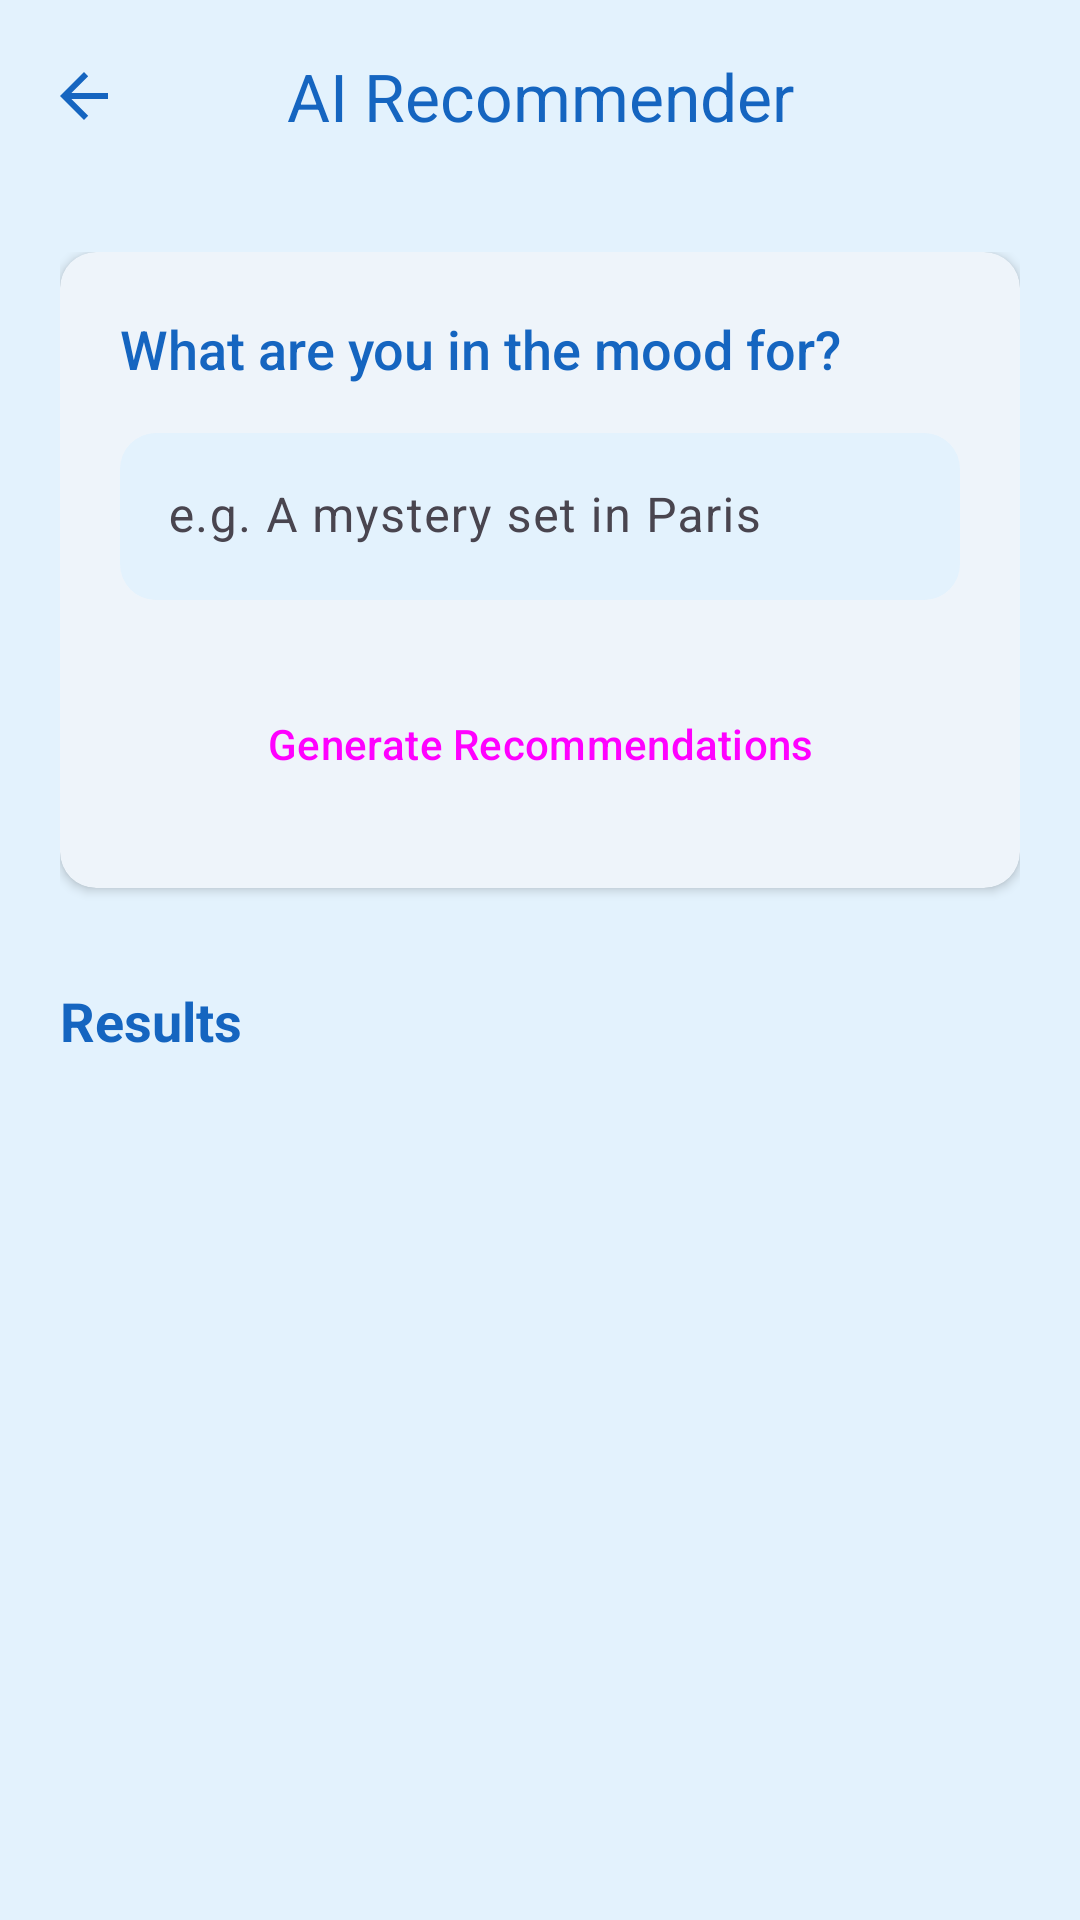

The Android layout XML behind this screen, and the referenced resources:
<!-- AndroidManifest.xml: application theme Theme.RecommenderBooks -->
<!-- res/layout/recommender.xml -->
<?xml version="1.0" encoding="utf-8"?>
<androidx.coordinatorlayout.widget.CoordinatorLayout xmlns:android="http://schemas.android.com/apk/res/android"
    xmlns:app="http://schemas.android.com/apk/res-auto"
    xmlns:tools="http://schemas.android.com/tools"
    android:layout_width="match_parent"
    android:layout_height="match_parent"
    android:background="@color/light_blue"
    tools:context=".RecommenderActivity">

    <com.google.android.material.appbar.AppBarLayout
        android:layout_width="match_parent"
        android:layout_height="wrap_content"
        android:background="@android:color/transparent"
        app:elevation="0dp">

        <com.google.android.material.appbar.MaterialToolbar
            android:id="@+id/topAppBar"
            android:layout_width="match_parent"
            android:layout_height="?attr/actionBarSize"
            app:navigationIcon="?attr/homeAsUpIndicator"
            app:navigationIconTint="@color/dark_blue"
            app:title="AI Recommender"
            app:titleCentered="true"
            app:titleTextColor="@color/dark_blue" />

    </com.google.android.material.appbar.AppBarLayout>

    <androidx.core.widget.NestedScrollView
        android:layout_width="match_parent"
        android:layout_height="match_parent"
        app:layout_behavior="@string/appbar_scrolling_view_behavior">

        <LinearLayout
            android:layout_width="match_parent"
            android:layout_height="wrap_content"
            android:orientation="vertical"
            android:padding="20dp">

            <com.google.android.material.card.MaterialCardView
                style="@style/Widget.Modern.Card"
                android:layout_width="match_parent"
                android:layout_height="wrap_content">

                <LinearLayout
                    android:layout_width="match_parent"
                    android:layout_height="wrap_content"
                    android:orientation="vertical"
                    android:padding="20dp">

                    <TextView
                        android:layout_width="wrap_content"
                        android:layout_height="wrap_content"
                        android:text="What are you in the mood for?"
                        android:textColor="@color/dark_blue"
                        android:textSize="18sp"
                        android:fontFamily="sans-serif-medium" />

                    <com.google.android.material.textfield.TextInputLayout
                        style="@style/Widget.Material3.TextInputLayout.FilledBox"
                        android:layout_width="match_parent"
                        android:layout_height="wrap_content"
                        android:layout_marginTop="16dp"
                        android:hint="e.g. A mystery set in Paris"
                        app:boxBackgroundColor="@color/light_blue"
                        app:boxCornerRadiusTopEnd="12dp"
                        app:boxCornerRadiusTopStart="12dp"
                        app:boxCornerRadiusBottomEnd="12dp"
                        app:boxCornerRadiusBottomStart="12dp"
                        app:boxStrokeWidth="0dp"
                        app:boxStrokeWidthFocused="0dp">

                        <com.google.android.material.textfield.TextInputEditText
                            android:id="@+id/fastapi_command_input"
                            android:layout_width="match_parent"
                            android:layout_height="wrap_content"
                            android:inputType="text" />
                    </com.google.android.material.textfield.TextInputLayout>

                    <Button
                        android:id="@+id/get_recommendation_button"
                        style="@style/Widget.Modern.Button"
                        android:layout_width="match_parent"
                        android:layout_height="56dp"
                        android:layout_marginTop="20dp"
                        android:text="Generate Recommendations" />
                </LinearLayout>
            </com.google.android.material.card.MaterialCardView>

            <TextView
                android:layout_width="wrap_content"
                android:layout_height="wrap_content"
                android:layout_marginTop="32dp"
                android:text="Results"
                android:textColor="@color/dark_blue"
                android:textSize="18sp"
                android:textStyle="bold" />

            <androidx.recyclerview.widget.RecyclerView
                android:id="@+id/recommendation_recyclerview"
                android:layout_width="match_parent"
                android:layout_height="wrap_content"
                android:layout_marginTop="12dp"
                android:nestedScrollingEnabled="false"
                app:layoutManager="androidx.recyclerview.widget.GridLayoutManager"
                app:spanCount="2"
                tools:listitem="@layout/book_item" />

        </LinearLayout>
    </androidx.core.widget.NestedScrollView>

</androidx.coordinatorlayout.widget.CoordinatorLayout>
<!-- res/layout/book_item.xml (included above) -->
<?xml version="1.0" encoding="utf-8"?>
<com.google.android.material.card.MaterialCardView xmlns:android="http://schemas.android.com/apk/res/android"
    xmlns:app="http://schemas.android.com/apk/res-auto"
    style="@style/Widget.Modern.Card"
    android:layout_width="140dp"
    android:layout_height="wrap_content"
    android:layout_margin="8dp">

    <LinearLayout
        android:layout_width="match_parent"
        android:layout_height="wrap_content"
        android:orientation="vertical"
        android:padding="8dp">

        <com.google.android.material.card.MaterialCardView
            android:layout_width="match_parent"
            android:layout_height="180dp"
            app:cardCornerRadius="8dp"
            app:cardElevation="0dp">

            <ImageView
                android:id="@+id/book_cover"
                android:layout_width="match_parent"
                android:layout_height="match_parent"
                android:scaleType="centerCrop"
                android:src="@drawable/ic_launcher_background" />
        </com.google.android.material.card.MaterialCardView>

        <TextView
            android:id="@+id/book_title"
            android:layout_width="match_parent"
            android:layout_height="wrap_content"
            android:layout_marginTop="8dp"
            android:text="Book Title"
            android:maxLines="1"
            android:ellipsize="end"
            android:textSize="14sp"
            android:textStyle="bold"
            android:textColor="@color/dark_blue" />

        <RatingBar
            android:id="@+id/book_item_rating"
            style="?android:attr/ratingBarStyleSmall"
            android:layout_width="wrap_content"
            android:layout_height="wrap_content"
            android:layout_marginTop="4dp"
            android:numStars="5"
            android:rating="4.0"
            android:stepSize="0.5"
            android:progressTint="@color/star_yellow"
            android:secondaryProgressTint="@color/star_yellow" />

    </LinearLayout>
</com.google.android.material.card.MaterialCardView>
<!-- resources referenced by this layout -->
<resources>
  <color name="dark_blue">#1565C0</color>
  <color name="light_blue">#E3F2FD</color>
  <color name="star_yellow">#FFD700</color>
  <style name="Widget.Modern.Button" parent="Widget.Material3.Button">
          <item name="shapeAppearance">@style/ShapeAppearance.Modern</item>
      </style>
  <style name="Widget.Modern.Card" parent="Widget.Material3.CardView.Filled">
          <item name="cardCornerRadius">12dp</item>
          <item name="cardElevation">2dp</item>
          <item name="cardBackgroundColor">@color/white</item>
      </style>
  <style name="Theme.RecommenderBooks" parent="Base.Theme.RecommenderBooks" />
  <style name="ShapeAppearance.Modern" parent="">
          <item name="cornerFamily">rounded</item>
          <item name="cornerSize">12dp</item>
      </style>
  <color name="white">#FFFFFFFF</color>
  <style name="Base.Theme.RecommenderBooks" parent="Theme.Material3.DayNight.NoActionBar">
          <item name="colorPrimary">@color/dark_blue</item>
          <item name="colorOnPrimary">@color/white</item>
          <item name="colorSurface">@color/white</item>
          <item name="android:statusBarColor">@color/dark_blue</item>
      </style>
</resources>
